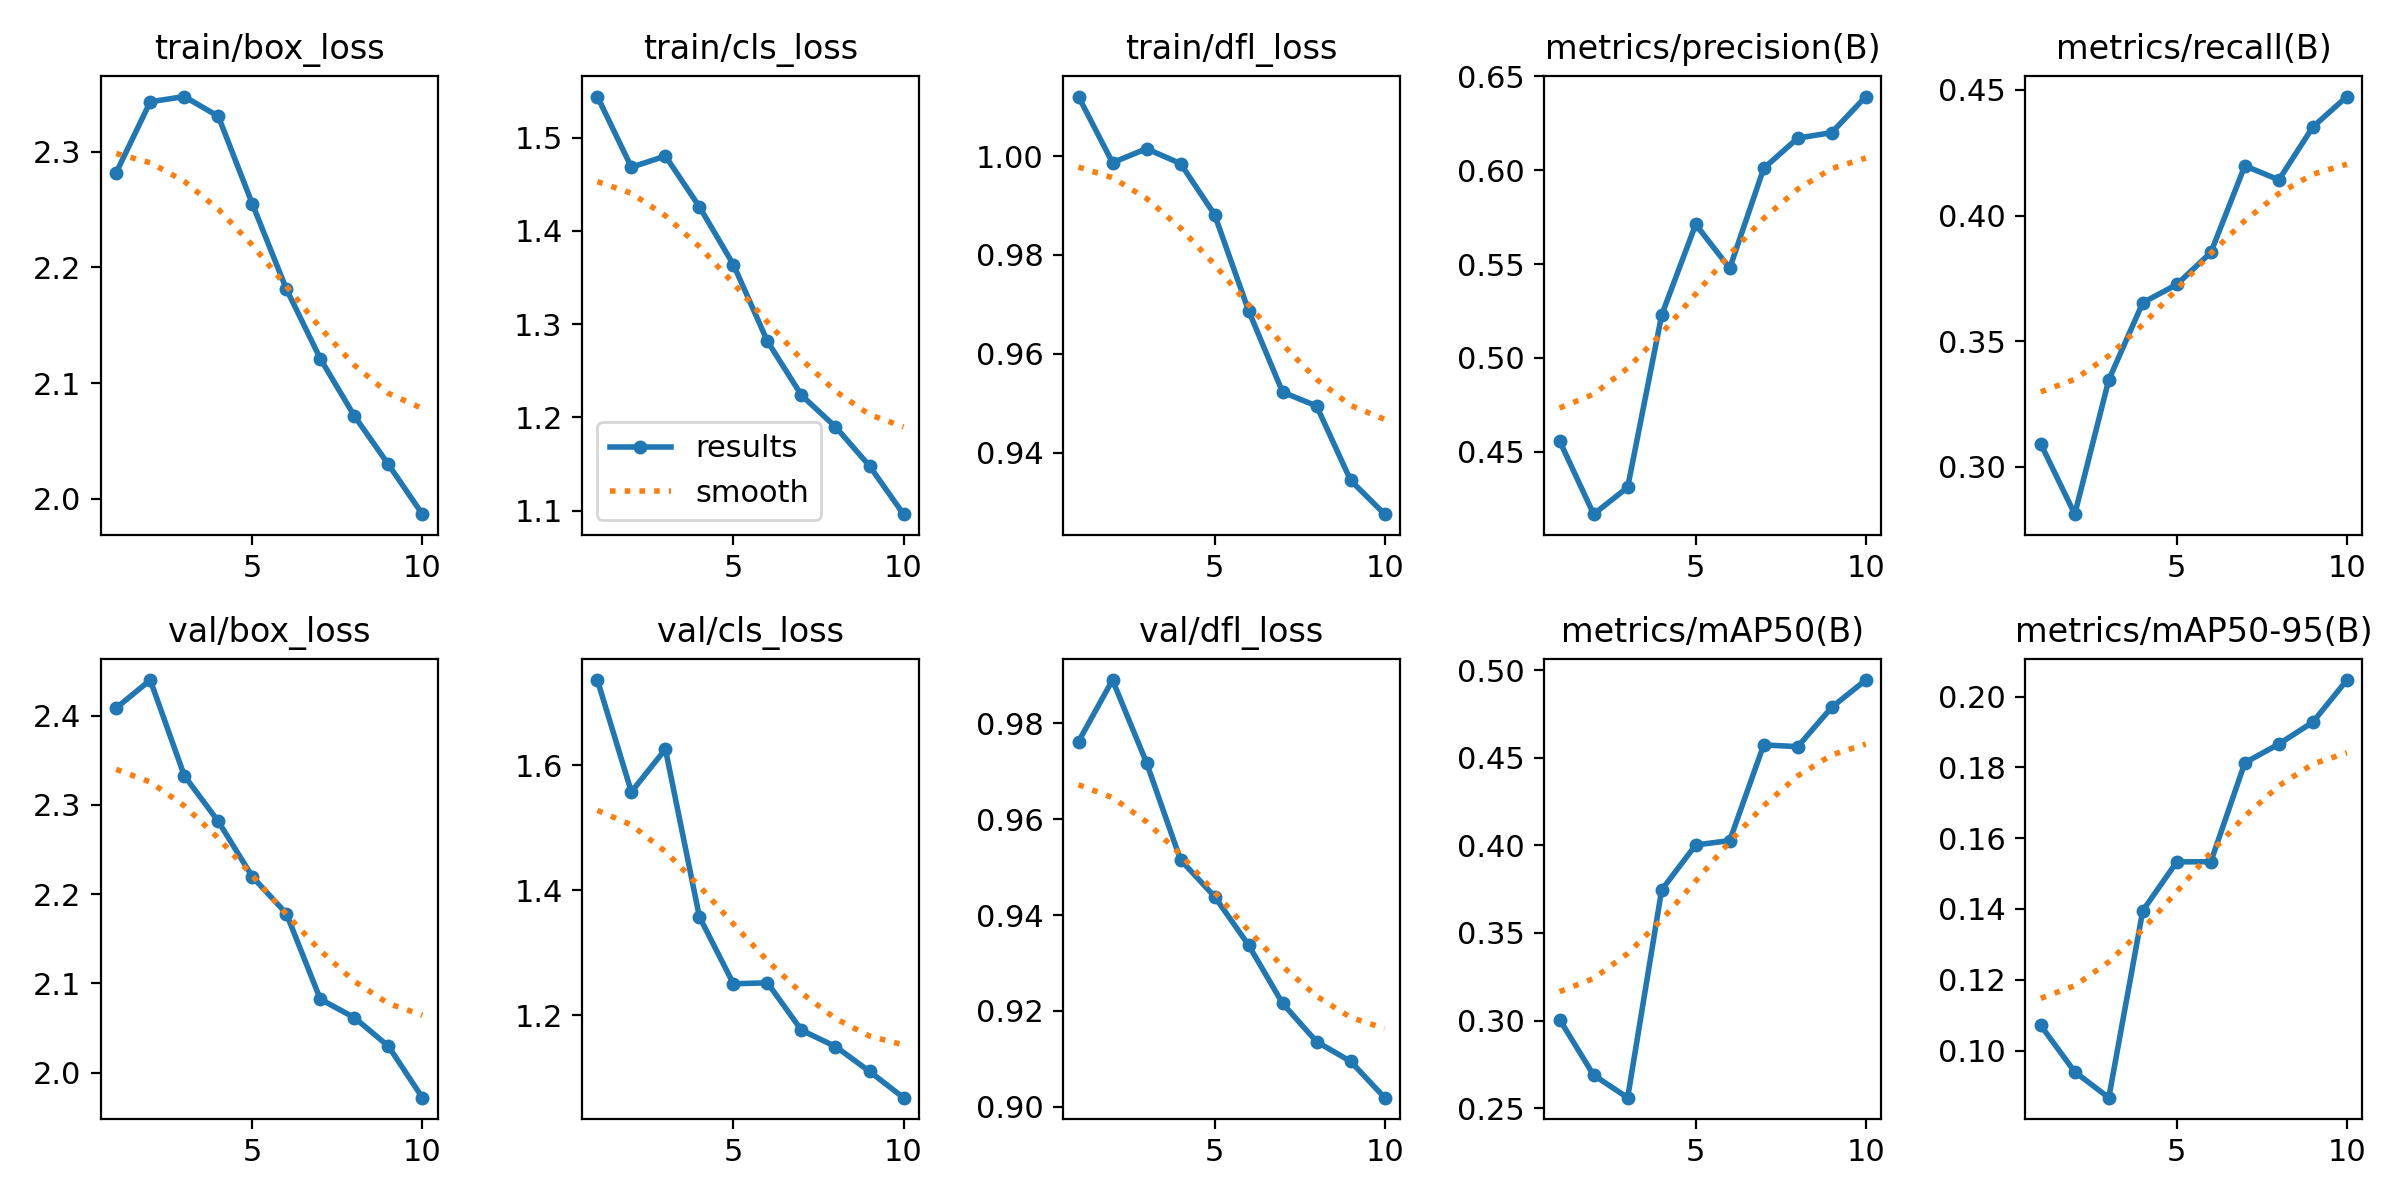

Values plotted in this chart, from the file beside it:
epoch, time, train/box_loss, train/cls_loss, train/dfl_loss, metrics/precision(B), metrics/recall(B), metrics/mAP50(B), metrics/mAP50-95(B), val/box_loss, val/cls_loss, val/dfl_loss, lr/pg0, lr/pg1, lr/pg2
1, 93.26, 2.282, 1.544, 1.012, 0.4557, 0.3091, 0.3006, 0.1071, 2.409, 1.736, 0.9762, 0.06732, 0.0003301, 0.0003301
2, 167.9, 2.343, 1.468, 0.9987, 0.4167, 0.2811, 0.2689, 0.09398, 2.44, 1.557, 0.989, 0.03426, 0.0005977, 0.0005977
3, 243.4, 2.348, 1.48, 1.001, 0.431, 0.3346, 0.256, 0.08669, 2.333, 1.626, 0.9718, 0.001126, 0.0007994, 0.0007994
4, 318.6, 2.331, 1.426, 0.9985, 0.5228, 0.3653, 0.3746, 0.1395, 2.282, 1.358, 0.9515, 0.000703, 0.000703, 0.000703
5, 393.8, 2.255, 1.364, 0.9882, 0.5711, 0.3725, 0.4002, 0.1533, 2.22, 1.251, 0.9439, 0.000604, 0.000604, 0.000604
6, 469.1, 2.181, 1.282, 0.9688, 0.5477, 0.3853, 0.4027, 0.1533, 2.178, 1.252, 0.9337, 0.000505, 0.000505, 0.000505
7, 545.2, 2.121, 1.224, 0.9523, 0.601, 0.4198, 0.4573, 0.1813, 2.082, 1.176, 0.9216, 0.000406, 0.000406, 0.000406
8, 621.8, 2.072, 1.19, 0.9495, 0.6171, 0.4142, 0.4563, 0.1866, 2.062, 1.15, 0.9136, 0.000307, 0.000307, 0.000307
9, 697.8, 2.03, 1.148, 0.9344, 0.62, 0.4353, 0.4788, 0.1928, 2.03, 1.111, 0.9095, 0.000208, 0.000208, 0.000208
10, 773.8, 1.987, 1.096, 0.9276, 0.6393, 0.4474, 0.4943, 0.2047, 1.972, 1.069, 0.9019, 0.000109, 0.000109, 0.000109
